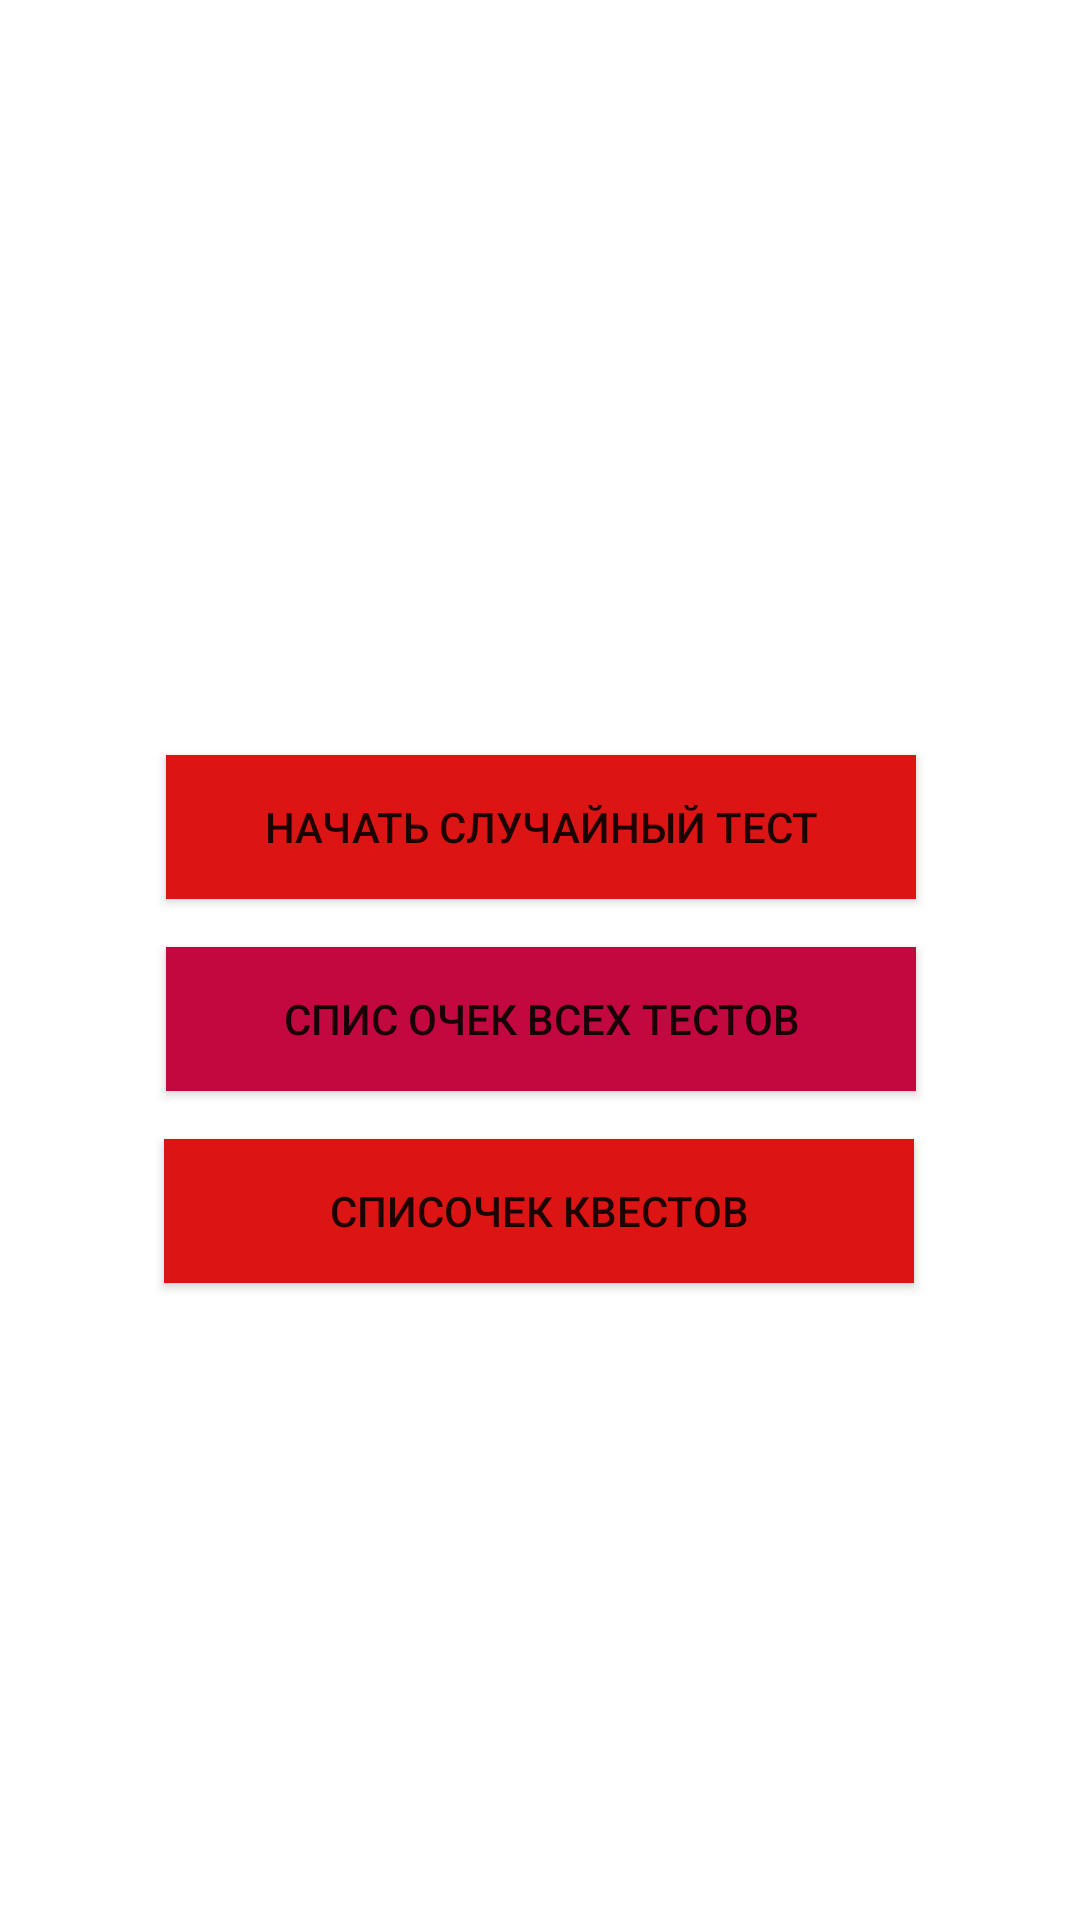

The Android layout XML behind this screen, and the referenced resources:
<!-- AndroidManifest.xml: application theme Theme.LastLastVersionDiplom -->
<!-- res/layout/activity_main.xml -->
<?xml version="1.0" encoding="utf-8"?>
<androidx.constraintlayout.widget.ConstraintLayout xmlns:android="http://schemas.android.com/apk/res/android"
    xmlns:app="http://schemas.android.com/apk/res-auto"
    xmlns:tools="http://schemas.android.com/tools"
    android:layout_width="match_parent"
    android:layout_height="match_parent"
    tools:context=".MainActivity">


    <Button
        android:id="@+id/button1"
        android:layout_width="250dp"
        android:layout_height="wrap_content"
        android:layout_marginBottom="16dp"
        android:background="@color/black"
        android:backgroundTint="#DC1414"
        android:text="Начать случайный тест"
        app:layout_constraintBottom_toTopOf="@+id/button2"
        app:layout_constraintEnd_toEndOf="parent"
        app:layout_constraintHorizontal_bias="0.503"
        app:layout_constraintStart_toStartOf="parent" />

    <Button
        android:id="@+id/button2"
        android:layout_width="250dp"
        android:layout_height="wrap_content"
        android:background="@color/main_background"
        android:text="Спис очек всех тестов"
        app:layout_constraintBottom_toBottomOf="parent"
        app:layout_constraintEnd_toEndOf="parent"
        app:layout_constraintHorizontal_bias="0.503"
        app:layout_constraintStart_toStartOf="parent"
        app:layout_constraintTop_toTopOf="parent"
        app:layout_constraintVertical_bias="0.533" />

    <Button
        android:id="@+id/button3"
        android:layout_width="250dp"
        android:layout_height="wrap_content"
        android:layout_marginTop="16dp"
        android:background="@color/black"
        android:backgroundTint="#DC1414"
        android:text="Списочек квестов"
        app:layout_constraintEnd_toEndOf="parent"
        app:layout_constraintHorizontal_bias="0.496"
        app:layout_constraintStart_toStartOf="parent"
        app:layout_constraintTop_toBottomOf="@+id/button2" />

</androidx.constraintlayout.widget.ConstraintLayout>
<!-- resources referenced by this layout -->
<resources>
  <color name="black">#FF000000</color>
  <color name="main_background">#C3073F</color>
  <style name="Theme.LastLastVersionDiplom" parent="Theme.MaterialComponents.DayNight.DarkActionBar">
          
          <item name="colorPrimary">@color/purple_500</item>
          <item name="colorPrimaryVariant">@color/purple_700</item>
          <item name="colorOnPrimary">@color/white</item>
          
          <item name="colorSecondary">@color/teal_200</item>
          <item name="colorSecondaryVariant">@color/teal_700</item>
          <item name="colorOnSecondary">@color/black</item>
          
          <item name="android:statusBarColor">?attr/colorPrimaryVariant</item>
          
      </style>
  <color name="purple_500">#FF6200EE</color>
  <color name="purple_700">#FF3700B3</color>
  <color name="white">#FFFFFFFF</color>
  <color name="teal_200">#FF03DAC5</color>
  <color name="teal_700">#FF018786</color>
</resources>
